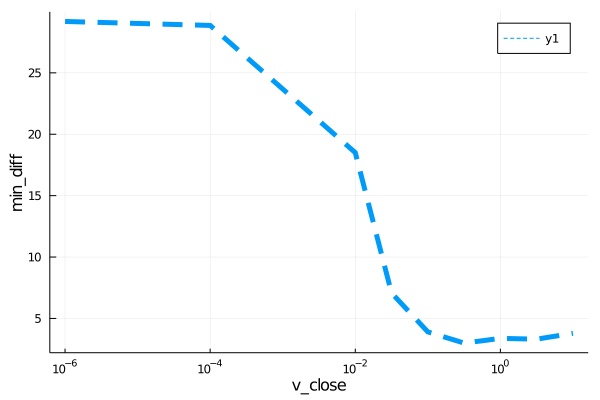

The table this chart was drawn from, first rows:
para, error
1.0e-6, 29.18
0.0001, 28.86
0.01, 18.5
0.03162, 7.074
0.1, 3.903
0.3162, 2.994
1.0, 3.379
3.162, 3.313
10.0, 3.791
